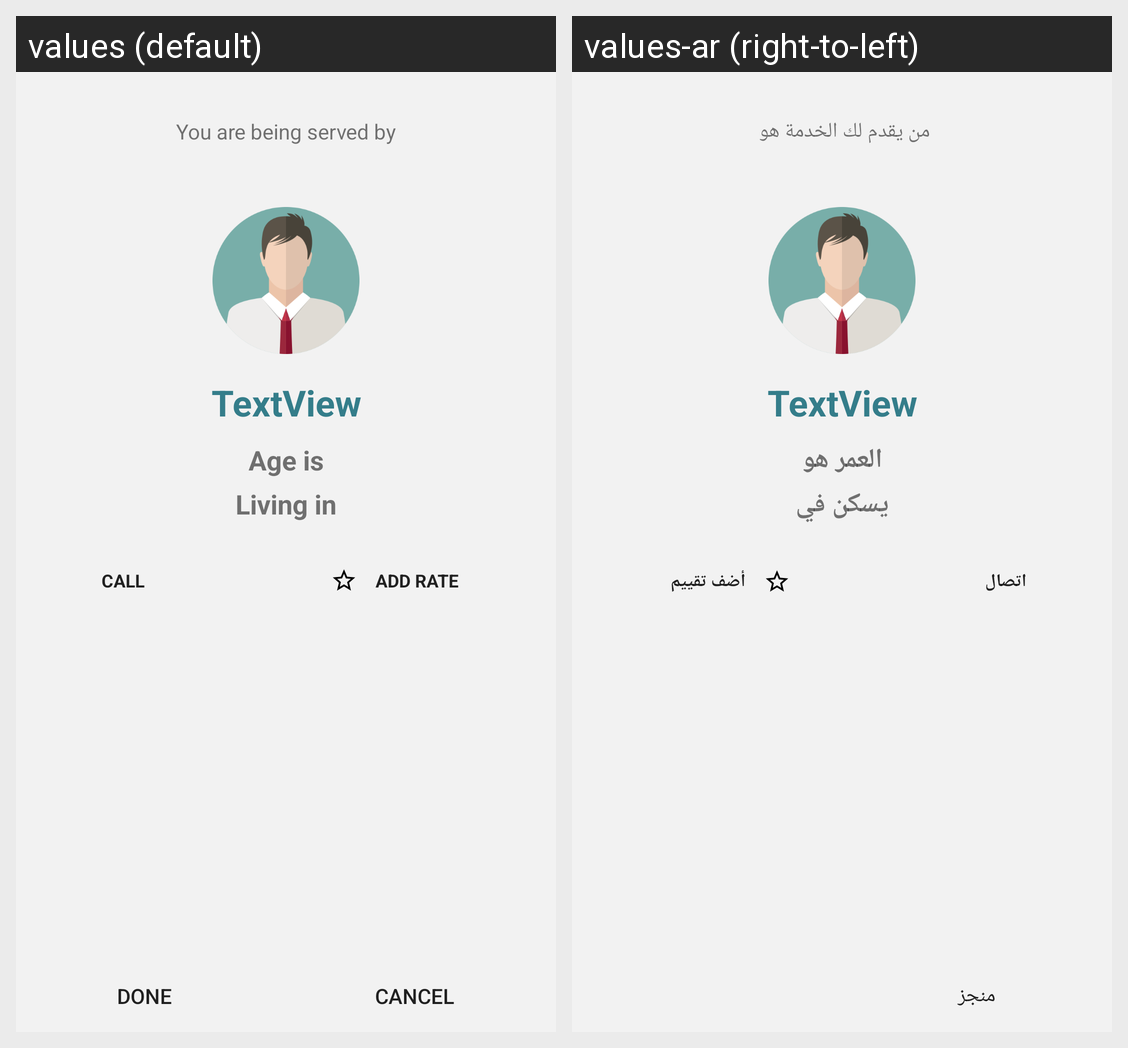

This grid shows one Android layout under two languages. Give, for every string resource on the screen, its name, the default text and each shown locale's text.
Android screen res/layout/fragment_accepted_request_user.xml rendered under 2 locales, left to right: values (default), values-ar (right-to-left). Device: Nexus 5 (rendered at 1080×1920; each locale shown at half size, 540×960, under a caption strip naming it); theme AppTheme.
Strings drawn on this screen, with the default value and each locale's value (text and hints the layout hard-codes, and strings that could not be matched under every locale, appear in the picture but are not listed):

accepted_request_user_title
  values: You are being served by
  values-ar: من يقدم لك الخدمة هو 

user_information_age
  values: Age is
  values-ar: العمر هو

user_information_home_city
  values: Living in
  values-ar: يسكن في

list_item_call_text
  values: Call
  values-ar: اتصال

add_rate
  values: Add Rate
  values-ar: أضف تقييم

accepted_request_done
  values: Done
  values-ar: منجز
